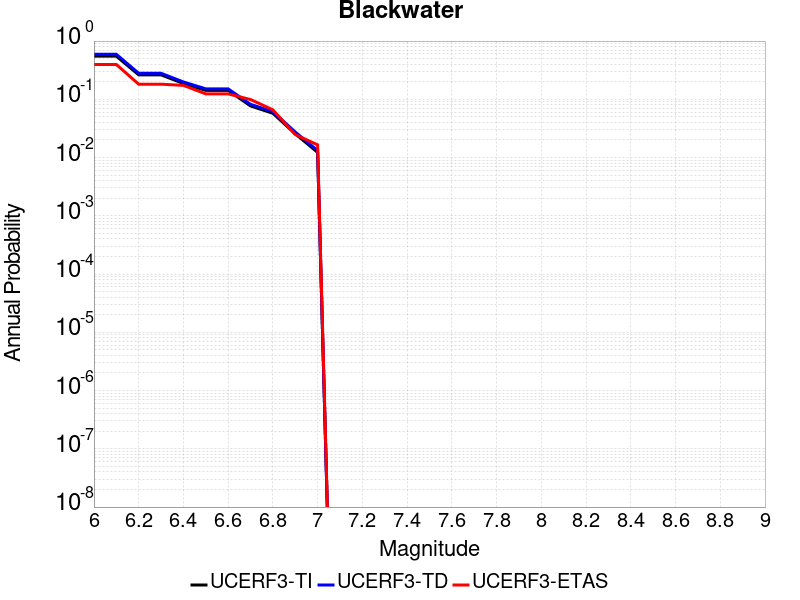

The file beside this chart, header and first rows:
Magnitude, UCERF3-TI Prob, UCERF3-TD Prob, UCERF3-ETAS Prob
6.0, 0.5512, 0.5929, 0.3967
6.1, 0.5512, 0.5929, 0.3967
6.2, 0.2632, 0.2799, 0.1818
6.3, 0.2632, 0.2799, 0.1818
6.4, 0.1869, 0.1986, 0.1736
6.5, 0.1423, 0.1513, 0.124
6.6, 0.1423, 0.1513, 0.124
6.7, 0.07701, 0.08206, 0.09917
6.8, 0.05756, 0.06142, 0.06612
6.9, 0.02563, 0.02745, 0.02479
7.0, 0.01229, 0.01319, 0.01653
